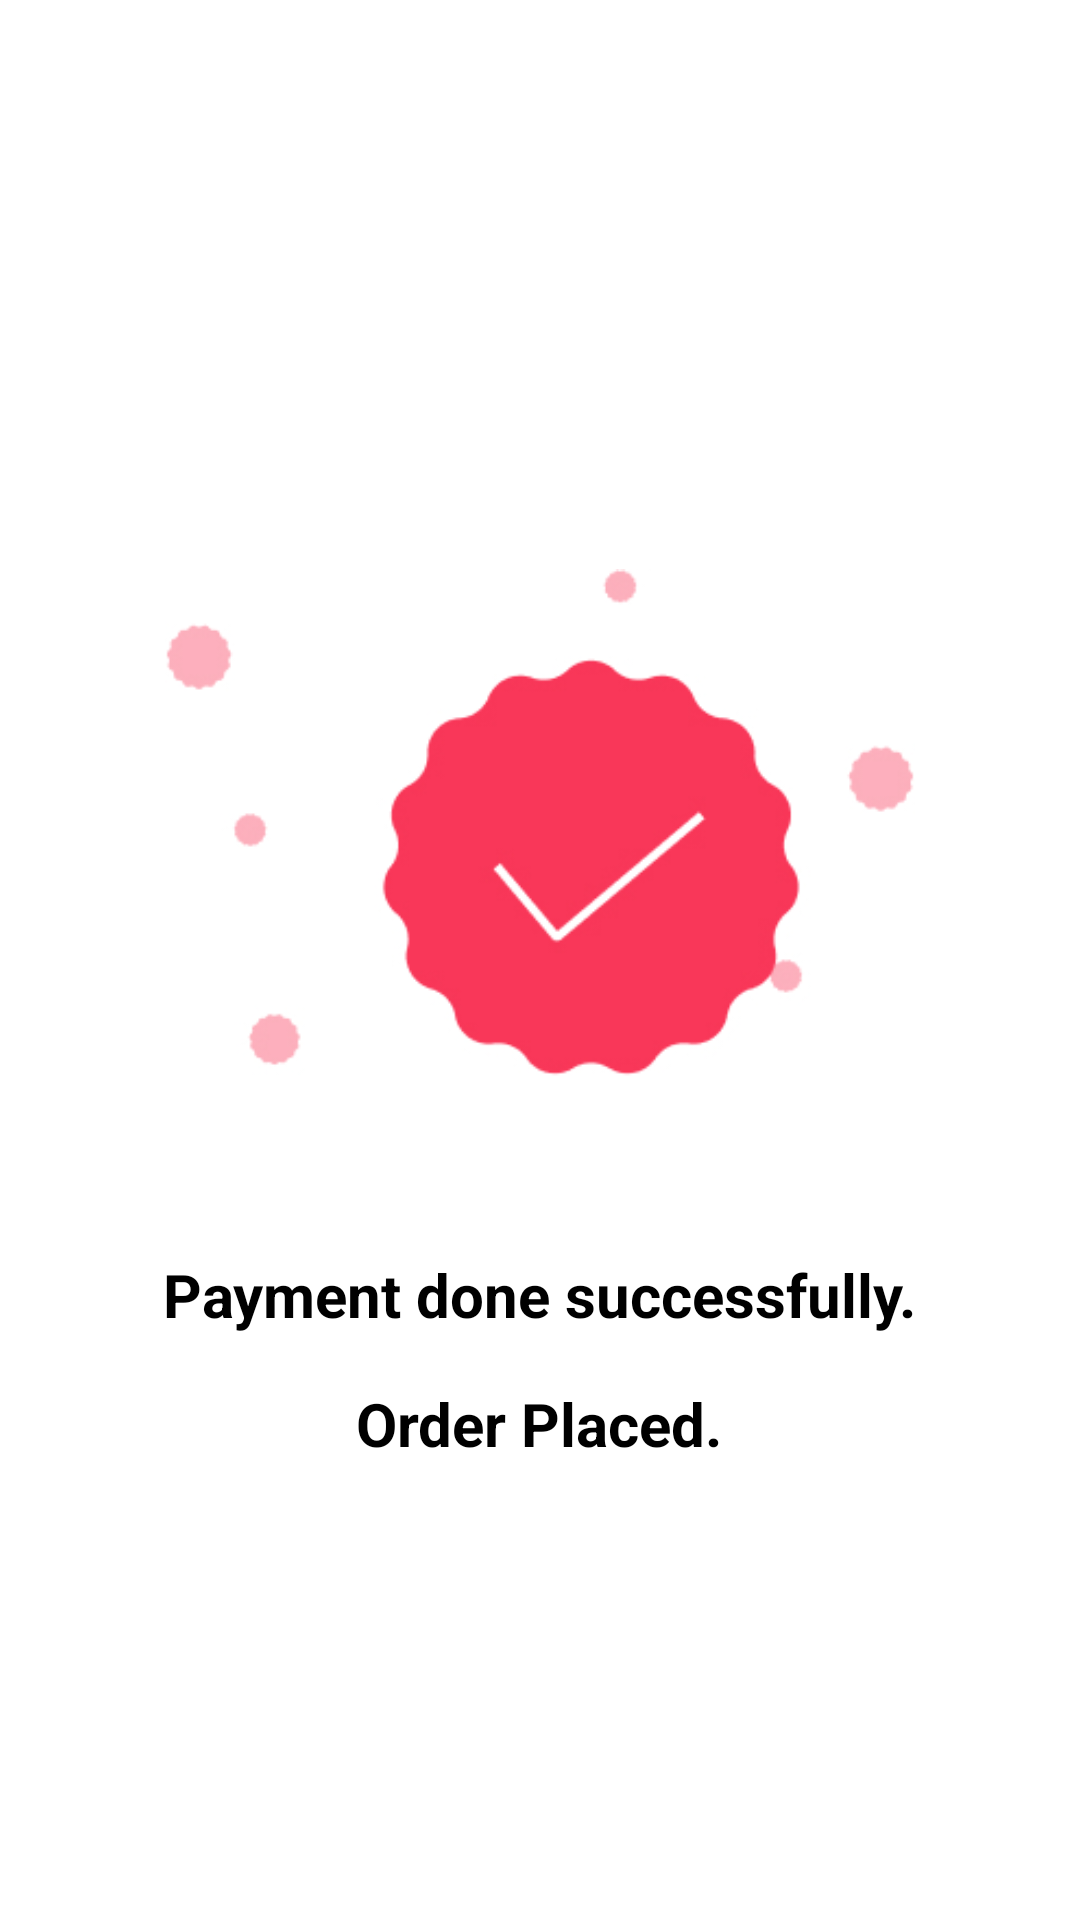

Produce the Android XML layout that renders to this screen, including the resource entries it uses.
<!-- AndroidManifest.xml: application theme Theme.ClothesShoppingApp -->
<!-- res/layout/dialog_success_payment.xml -->
<?xml version="1.0" encoding="utf-8"?>
<LinearLayout xmlns:android="http://schemas.android.com/apk/res/android"
    android:layout_width="match_parent"
    android:layout_height="match_parent"
    android:orientation="vertical"
    android:gravity="center"
    android:padding="24dp"
    android:background="@android:color/white">

    <ImageView
        android:id="@+id/successIcon"
        android:layout_width="250dp"
        android:layout_height="250dp"
        android:src="@drawable/ic_success_checkmark"
        android:layout_gravity="center"
        android:contentDescription="Success Icon" />

    <TextView
        android:id="@+id/successMessage"
        android:layout_width="wrap_content"
        android:layout_height="wrap_content"
        android:text="Payment done successfully."
        android:textSize="20sp"
        android:textStyle="bold"
        android:gravity="center"
        android:textColor="@android:color/black"
        android:layout_marginTop="16dp" />

    <TextView
        android:id="@+id/successOrderMessage"
        android:layout_width="wrap_content"
        android:layout_height="wrap_content"
        android:text="Order Placed."
        android:textSize="20sp"
        android:textStyle="bold"
        android:gravity="center"
        android:textColor="@android:color/black"
        android:layout_marginTop="16dp" />
</LinearLayout>
<!-- resources referenced by this layout -->
<resources>
  <!-- drawable ic_success_checkmark: jpg bitmap (drawable, 27074 bytes) -->
  <style name="Theme.ClothesShoppingApp" parent="Base.Theme.ClothesShoppingApp" />
  <style name="Base.Theme.ClothesShoppingApp" parent="Theme.Material3.DayNight.NoActionBar">
          
           <item name="colorPrimary">@color/radical_red</item>
          <item name="colorPrimaryVariant">@color/radical_red</item>
          <item name="android:statusBarColor">@color/radical_red</item>
      </style>
  <color name="radical_red">#F83758</color>
</resources>
